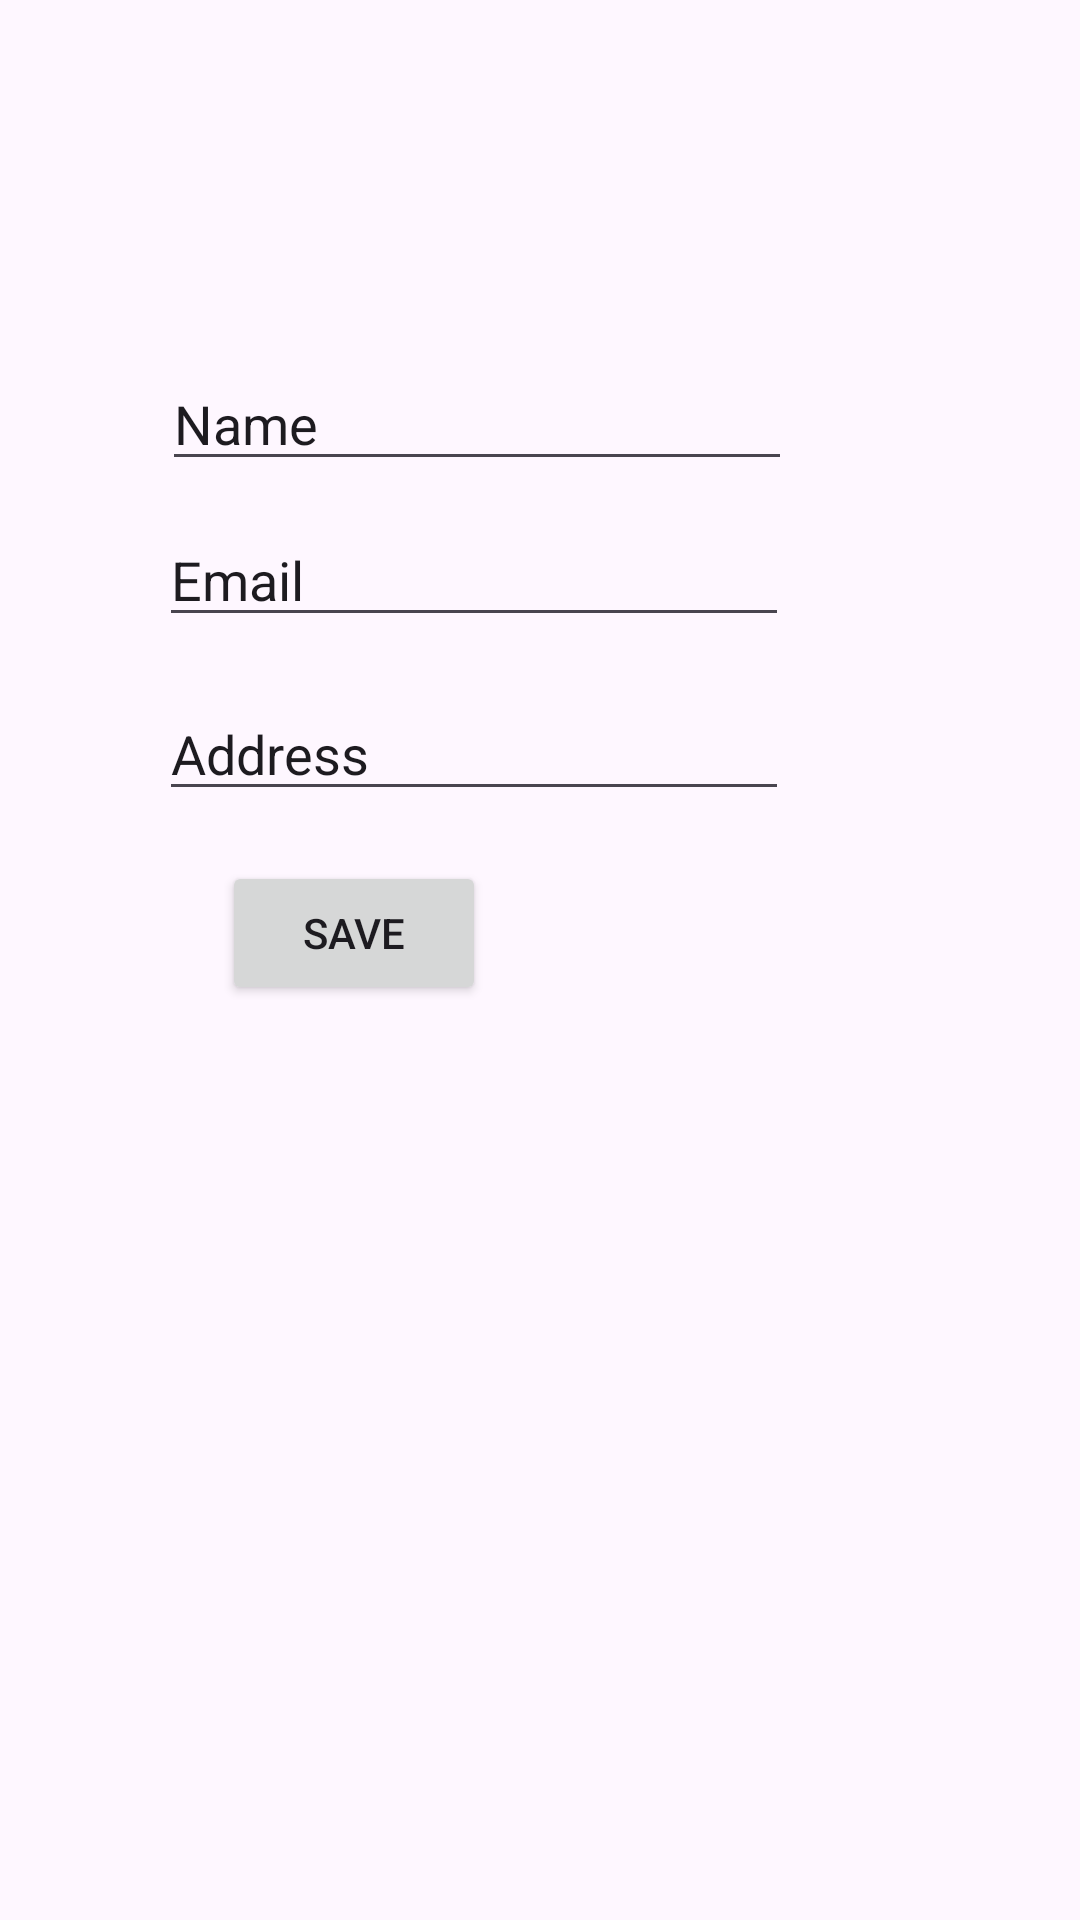

Produce the Android XML layout that renders to this screen, including the resource entries it uses.
<!-- AndroidManifest.xml: application theme Theme.MobileTyrSec -->
<!-- res/layout/layout_popup.xml -->
<AbsoluteLayout  xmlns:android="http://schemas.android.com/apk/res/android"
    xmlns:tools="http://schemas.android.com/tools"
    android:id="@+id/layout_pop"
    android:layout_width="match_parent"
    android:layout_height="match_parent">


    <EditText
        android:id="@+id/editTextText"
        android:layout_width="wrap_content"
        android:layout_height="wrap_content"
        android:layout_x="54dp"
        android:layout_y="119dp"
        android:ems="10"
        android:inputType="text"
        android:text="Name" />

    <EditText
        android:id="@+id/editTextText2"
        android:layout_width="wrap_content"
        android:layout_height="wrap_content"
        android:layout_x="53dp"
        android:layout_y="171dp"
        android:ems="10"
        android:inputType="text"
        android:text="Email" />

    <EditText
        android:id="@+id/editTextText3"
        android:layout_width="wrap_content"
        android:layout_height="wrap_content"
        android:layout_x="53dp"
        android:layout_y="229dp"
        android:ems="10"
        android:inputType="text"
        android:text="Address" />

    <Button
        android:id="@+id/button"
        android:layout_width="wrap_content"
        android:layout_height="wrap_content"
        android:layout_x="74dp"
        android:layout_y="287dp"
        android:text="Save" />
</AbsoluteLayout>
<!-- resources referenced by this layout -->
<resources>
  <style name="Theme.MobileTyrSec" parent="Base.Theme.MobileTyrSec" />
  <style name="Base.Theme.MobileTyrSec" parent="Theme.Material3.DayNight.NoActionBar">
          
          
      </style>
</resources>
